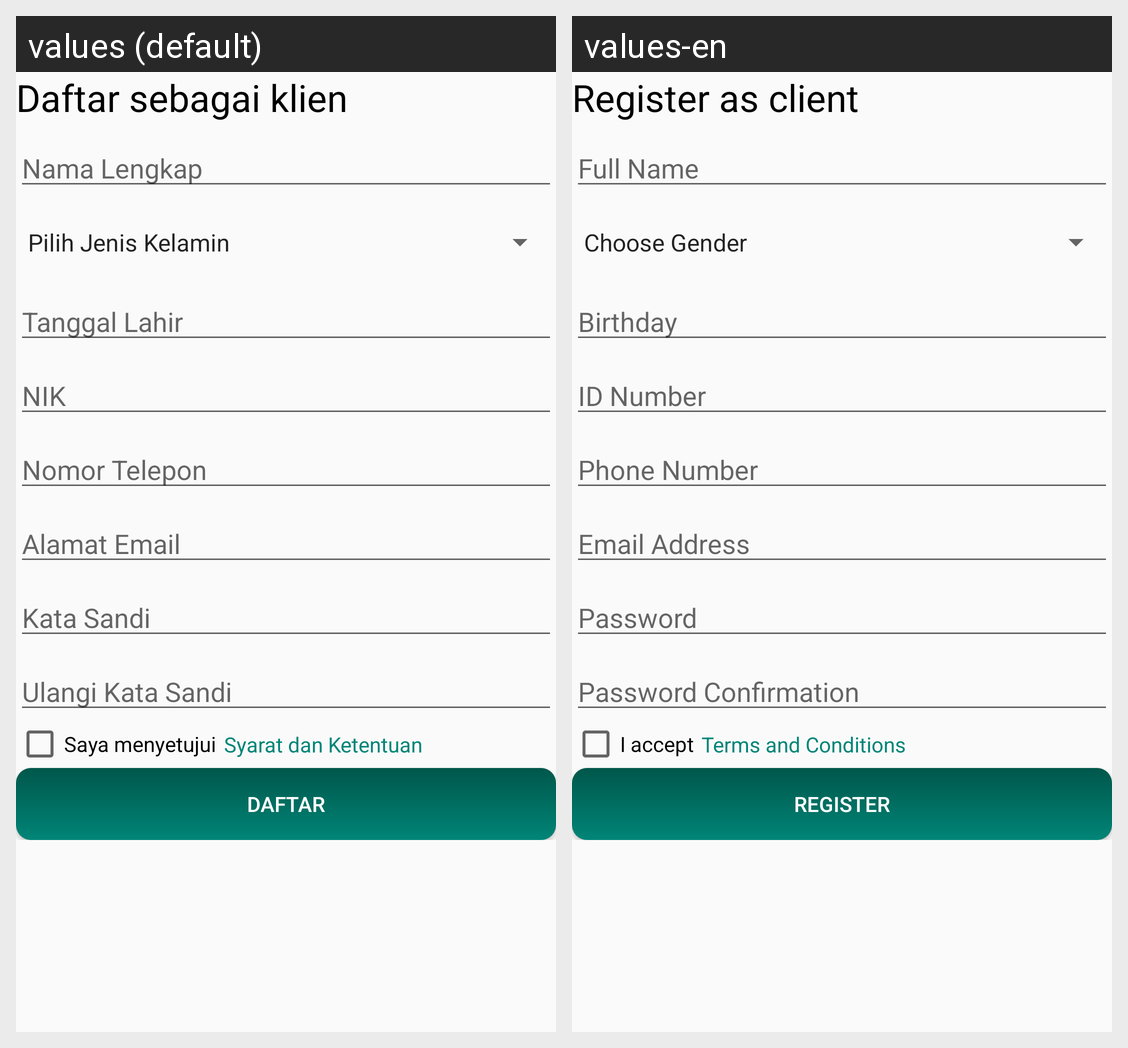

The same Android screen rendered under two of its app's locales, left to right. List the strings drawn on it with the default value and each locale's translation.
Android screen res/layout/fragment_client.xml rendered under 2 locales, left to right: values (default), values-en. Device: Nexus 5 (rendered at 1080×1920; each locale shown at half size, 540×960, under a caption strip naming it); theme AppTheme.
Strings drawn on this screen, with the default value and each locale's value (text and hints the layout hard-codes, and strings that could not be matched under every locale, appear in the picture but are not listed):

register_as_client
  values: Daftar sebagai klien
  values-en: Register as client

name
  values: Nama Lengkap
  values-en: Full Name

birthday
  values: Tanggal Lahir
  values-en: Birthday

nik
  values: NIK
  values-en: ID Number

phone
  values: Nomor Telepon
  values-en: Phone Number

email_address
  values: Alamat Email
  values-en: Email Address

password
  values: Kata Sandi
  values-en: Password

password_confirm
  values: Ulangi Kata Sandi
  values-en: Password Confirmation

accept
  values: Saya menyetujui
  values-en: I accept

terms_and_conditions
  values: Syarat dan Ketentuan
  values-en: Terms and Conditions

register
  values: Daftar
  values-en: Register
